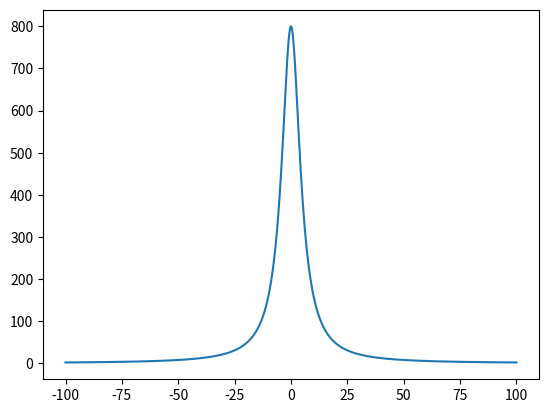

This figure's Python source:
import numpy as np
import matplotlib.pyplot as plt
from scipy.integrate import solve_ivp


def B_wire(r, r0, I):
    """
    [r] is field observation point (2D vector)
    [r0] is position of infinite wire (2D vector)
    [I] is current (positive means in +z-direction)
    Gives result in nanotesla
    """
    dist_vec = r - r0
    z_hat = np.array([0, 0, 1])
    direction = np.cross(z_hat, dist_vec)
    B_hat = direction / np.linalg.norm(direction)
    mu2pi = 2e+2  # mu_0 / 2pi (approx), yields result in nanotesla
    dist = np.linalg.norm(dist_vec)
    return mu2pi * I / dist * B_hat


def B_tot(r, wires):
    """
    [r] is field observation point (2D vector)
    [wires] is array of (r0, I) pairs, one per infinite wire
    Gives result in nanotesla
    """
    result = np.zeros(3)
    for r0, I in wires:
        result += B_wire(r, r0, I)
    return result


def B_two_wires(r, d, I1, I2):
    """
    Convention: y = 0 is the midline between the two wires
    and (x, y) = (0, 0) is the midpoint between the two wires.
    [r] is field observation point (2D vector)
    [d] is the distance between wires
    [I1], [I2] is current of top and bottom wire respectively
    Gives result in nanotesla
    """
    top_wire_pos = np.array([0, d/2])
    wires = [(top_wire_pos, I1), (-top_wire_pos, I2)]
    return B_tot(r, wires)


def rhs(t, S, B, v):
    """
    [t] is time
    [S] is spin vector
    [B] is B-field function B(r, t) (must return results in nanotesla)
    """
    x = v * t  # t = 0 corresponds to origin
    # mu_n (neutron) / h-bar scaled so that c*S x B (in nT) is in h-bar/second
    c = 2 * -9.162e-2
    return np.cross(c*S, B([x, 0], t))


def naive(f, t_bounds, y0, num_pts):
    """Converges slowly"""
    t0, tf = t_bounds
    y = np.array(y0)
    range, step = np.linspace(t0, tf, num_pts, retstep=True)
    for t in range:
        y += step * f(t, y)
    return y


# r = np.array([1, 4])
# o = np.array([1, 2])

# print(B_wire(r, o, 5))
# print(B_tot(r, [(o, 5)]))
# print(B_two_wires([0, 0], 10, 5, -5))

v = 1000
d = 10
I1 = 10
I2 = -10


def f_two_wires(t, S): return rhs(
    t, S, lambda r, t: B_two_wires(r, d, I1, I2), v)


xs = np.linspace(-100, 100, 1000)
By = [B_two_wires([x, 0], d, I1, I2)[0] for x in xs]
plt.plot(xs, By)
# plt.show()

rtol, atol = (1e-8, 1e-8)
sol = solve_ivp(f_two_wires, [-100, 100], [0, 1/2, 0],
                method="LSODA", rtol=rtol, atol=atol)
Sf = [sol.y[i][-1] for i in range(3)]

print(f"Number of f evals: {sol.nfev}")
print(f"Number of time points: {len(sol.t)}")
print(f"Final S: {Sf}")

# print(naive(f_two_wires, [-100, 100], [0, 1/2, 0], 100000))
